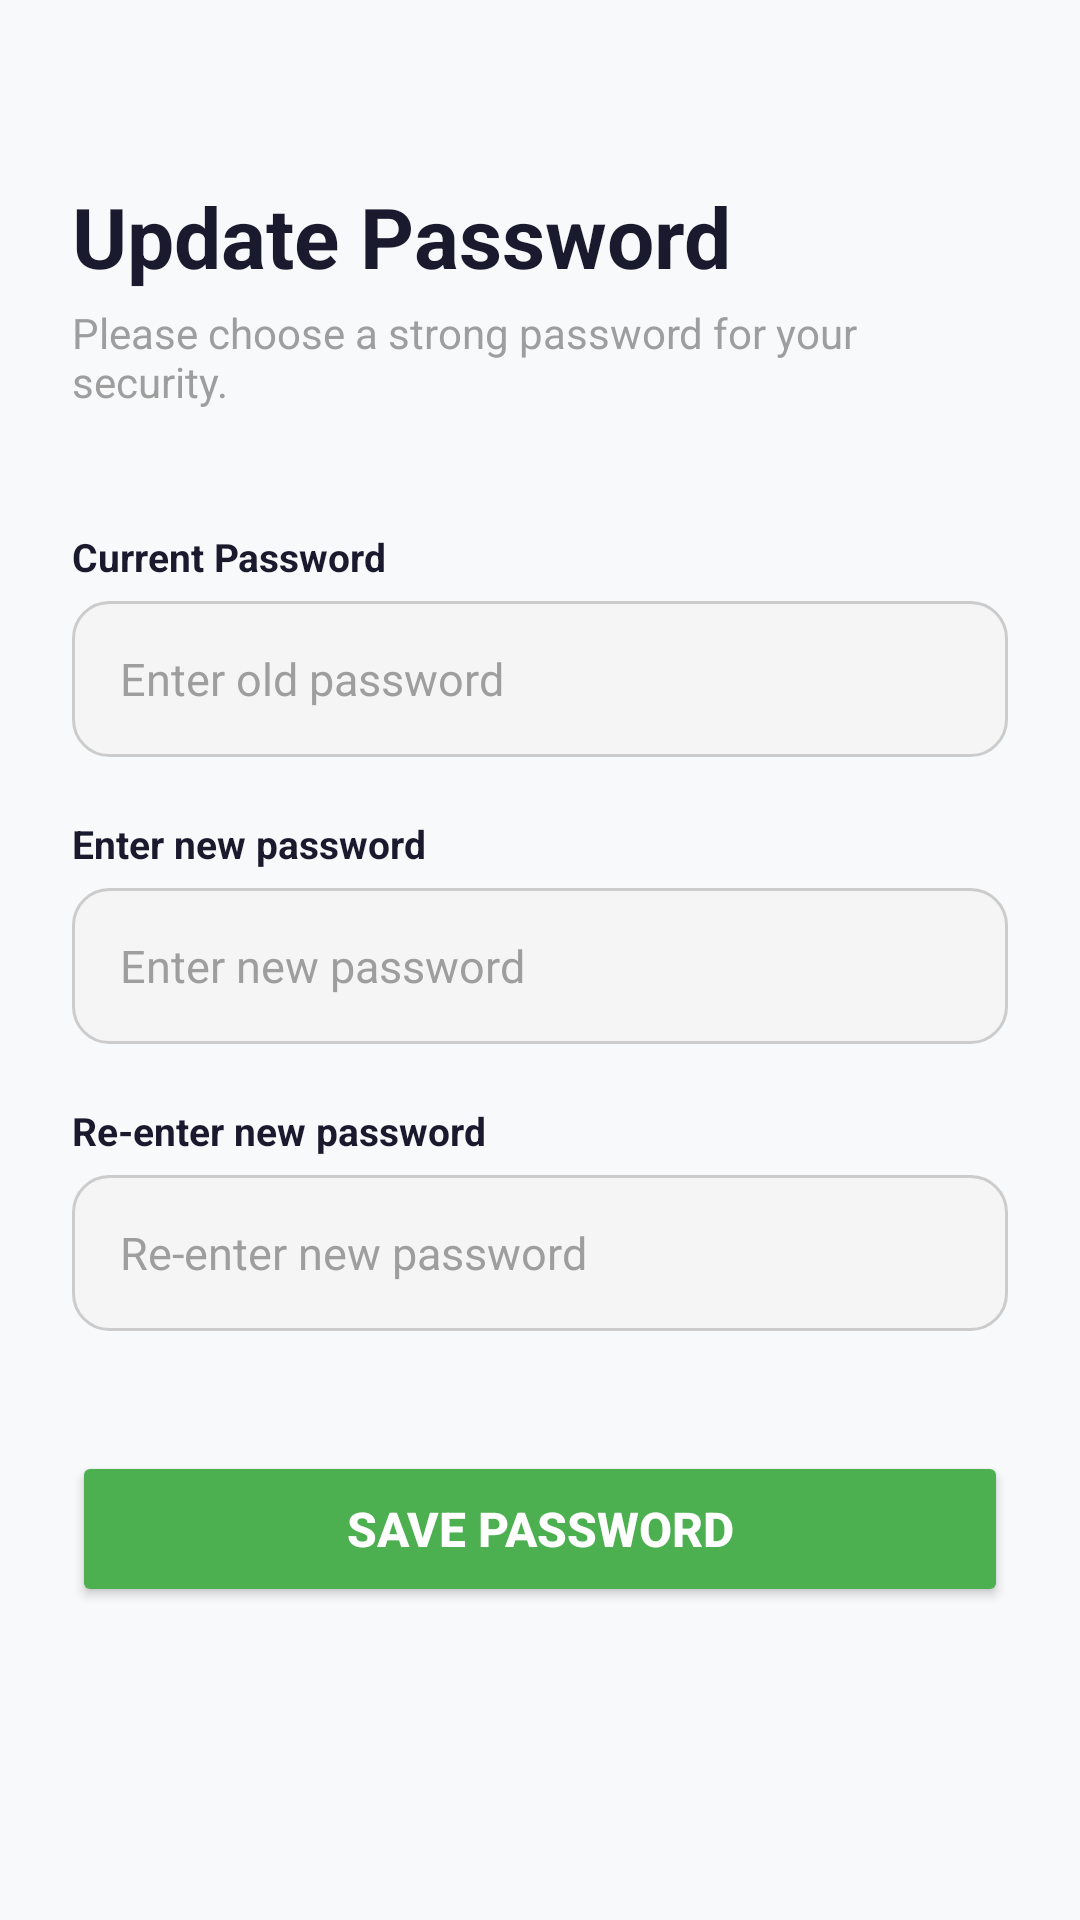

Android layout source for this screen:
<!-- AndroidManifest.xml: application theme Theme.FitLog -->
<!-- res/layout/fragment_change_password.xml -->
<?xml version="1.0" encoding="utf-8"?>
<androidx.constraintlayout.widget.ConstraintLayout xmlns:android="http://schemas.android.com/apk/res/android"
    xmlns:app="http://schemas.android.com/apk/res-auto"
    xmlns:tools="http://schemas.android.com/tools"
    android:id="@+id/main"
    android:layout_width="match_parent"
    android:layout_height="match_parent"
    android:background="@color/bg_screen"
    tools:context=".ChangePassword">

    <ScrollView
        android:layout_width="match_parent"
        android:layout_height="0dp"
        app:layout_constraintTop_toTopOf="parent"
        app:layout_constraintBottom_toBottomOf="parent">

        <LinearLayout
            android:layout_width="match_parent"
            android:layout_height="wrap_content"
            android:orientation="vertical"
            android:paddingStart="24dp"
            android:paddingEnd="24dp"
            android:paddingTop="60dp"
            android:paddingBottom="24dp">

            <TextView
                android:layout_width="wrap_content"
                android:layout_height="wrap_content"
                android:text="@string/change_pwd_title"
                android:textSize="28sp"
                android:textStyle="bold"
                android:textColor="@color/text_primary"
                android:layout_marginBottom="4dp" />

            <TextView
                android:layout_width="wrap_content"
                android:layout_height="wrap_content"
                android:text="@string/change_pwd_subtitle"
                android:textSize="14sp"
                android:textColor="@color/text_secondary"
                android:layout_marginBottom="40dp" />

            <TextView
                android:layout_width="wrap_content"
                android:layout_height="wrap_content"
                android:text="@string/label_current_password"
                android:textSize="13sp"
                android:textStyle="bold"
                android:textColor="@color/text_primary"
                android:layout_marginBottom="6dp" />

            <EditText
                android:id="@+id/editTextCurrentPassword"
                android:layout_width="match_parent"
                android:layout_height="52dp"
                android:hint="@string/hint_current_password"
                android:textSize="15sp"
                android:layout_marginBottom="20dp"
                android:paddingStart="16dp"
                android:paddingEnd="16dp"
                android:background="@drawable/edittext_bg"
                android:textColor="@color/text_primary"
                android:inputType="textPassword" />

            <TextView
                android:layout_width="wrap_content"
                android:layout_height="wrap_content"
                android:text="@string/hint_new_password"
                android:textSize="13sp"
                android:textStyle="bold"
                android:textColor="@color/text_primary"
                android:layout_marginBottom="6dp" />

            <EditText
                android:id="@+id/editTextNewPassword"
                android:layout_width="match_parent"
                android:layout_height="52dp"
                android:hint="@string/hint_new_password"
                android:textSize="15sp"
                android:layout_marginBottom="20dp"
                android:paddingStart="16dp"
                android:paddingEnd="16dp"
                android:background="@drawable/edittext_bg"
                android:textColor="@color/text_primary"
                android:inputType="textPassword" />

            <TextView
                android:layout_width="wrap_content"
                android:layout_height="wrap_content"
                android:text="@string/hint_confirm_password"
                android:textSize="13sp"
                android:textStyle="bold"
                android:textColor="@color/text_primary"
                android:layout_marginBottom="6dp" />

            <EditText
                android:id="@+id/editTextConfirmPassword"
                android:layout_width="match_parent"
                android:layout_height="52dp"
                android:hint="@string/hint_confirm_password"
                android:textSize="15sp"
                android:layout_marginBottom="40dp"
                android:paddingStart="16dp"
                android:paddingEnd="16dp"
                android:background="@drawable/edittext_bg"
                android:textColor="@color/text_primary"
                android:inputType="textPassword" />

            <Button
                android:id="@+id/btnUpdatePassword"
                android:layout_width="match_parent"
                android:layout_height="52dp"
                android:text="@string/action_save_password"
                android:textSize="16sp"
                android:textStyle="bold"
                android:textColor="@color/white"
                android:backgroundTint="@color/brand_green"
                android:elevation="2dp" />

        </LinearLayout>

    </ScrollView>

</androidx.constraintlayout.widget.ConstraintLayout>
<!-- resources referenced by this layout -->
<resources>
  <color name="bg_screen">#F8F9FA</color>
  <color name="brand_green">#4CAF50</color>
  <color name="text_primary">#1A1A2E</color>
  <color name="text_secondary">#9E9E9E</color>
  <color name="white">#FFFFFFFF</color>
  <!-- drawable edittext_bg (drawable) -->
  <?xml version="1.0" encoding="utf-8"?>
  <selector xmlns:android="http://schemas.android.com/apk/res/android">
  
      
      <item android:state_focused="true">
          <shape>
              <solid android:color="@color/surface"/>
              <corners android:radius="12dp"/>
              <stroke
                  android:width="2dp"
                  android:color="@color/brand_green"/>
              <padding
                  android:left="12dp"
                  android:right="12dp"
                  android:top="12dp"
                  android:bottom="12dp"/>
          </shape>
      </item>
  
      
      <item>
          <shape>
              <solid android:color="@color/surface_input"/>
              <corners android:radius="12dp"/>
              <stroke
                  android:width="1dp"
                  android:color="@color/outline"/>
              <padding
                  android:left="12dp"
                  android:right="12dp"
                  android:top="12dp"
                  android:bottom="12dp"/>
          </shape>
      </item>
  
  </selector>
  <string name="action_save_password">SAVE PASSWORD</string>
  <string name="change_pwd_subtitle">Please choose a strong password for your security.</string>
  <string name="change_pwd_title">Update Password</string>
  <string name="hint_confirm_password">Re-enter new password</string>
  <string name="hint_current_password">Enter old password</string>
  <string name="hint_new_password">Enter new password</string>
  <string name="label_current_password">Current Password</string>
  <style name="Theme.FitLog" parent="Base.Theme.FitLog" />
  <color name="surface">#FFFFFF</color>
  <color name="surface_input">#F5F5F5</color>
  <color name="outline">#CCCCCC</color>
  <style name="Base.Theme.FitLog" parent="Theme.Material3.DayNight.NoActionBar">
          <item name="colorPrimary">@color/brand_green</item>
          <item name="colorOnPrimary">@color/white</item>
          <item name="colorSecondary">@color/brand_navy</item>
          <item name="colorSurface">@color/surface</item>
          <item name="colorOnSurface">@color/text_primary</item>
          <item name="android:colorBackground">@color/bg_screen</item>
          <item name="android:windowBackground">@color/bg_screen</item>
          <item name="android:textColorPrimary">@color/text_primary</item>
          <item name="android:textColorSecondary">@color/text_secondary</item>
          <item name="android:textColorHint">@color/text_secondary</item>
          <item name="colorControlActivated">@color/brand_green</item>
      </style>
  <color name="brand_navy">#1A1A2E</color>
</resources>
